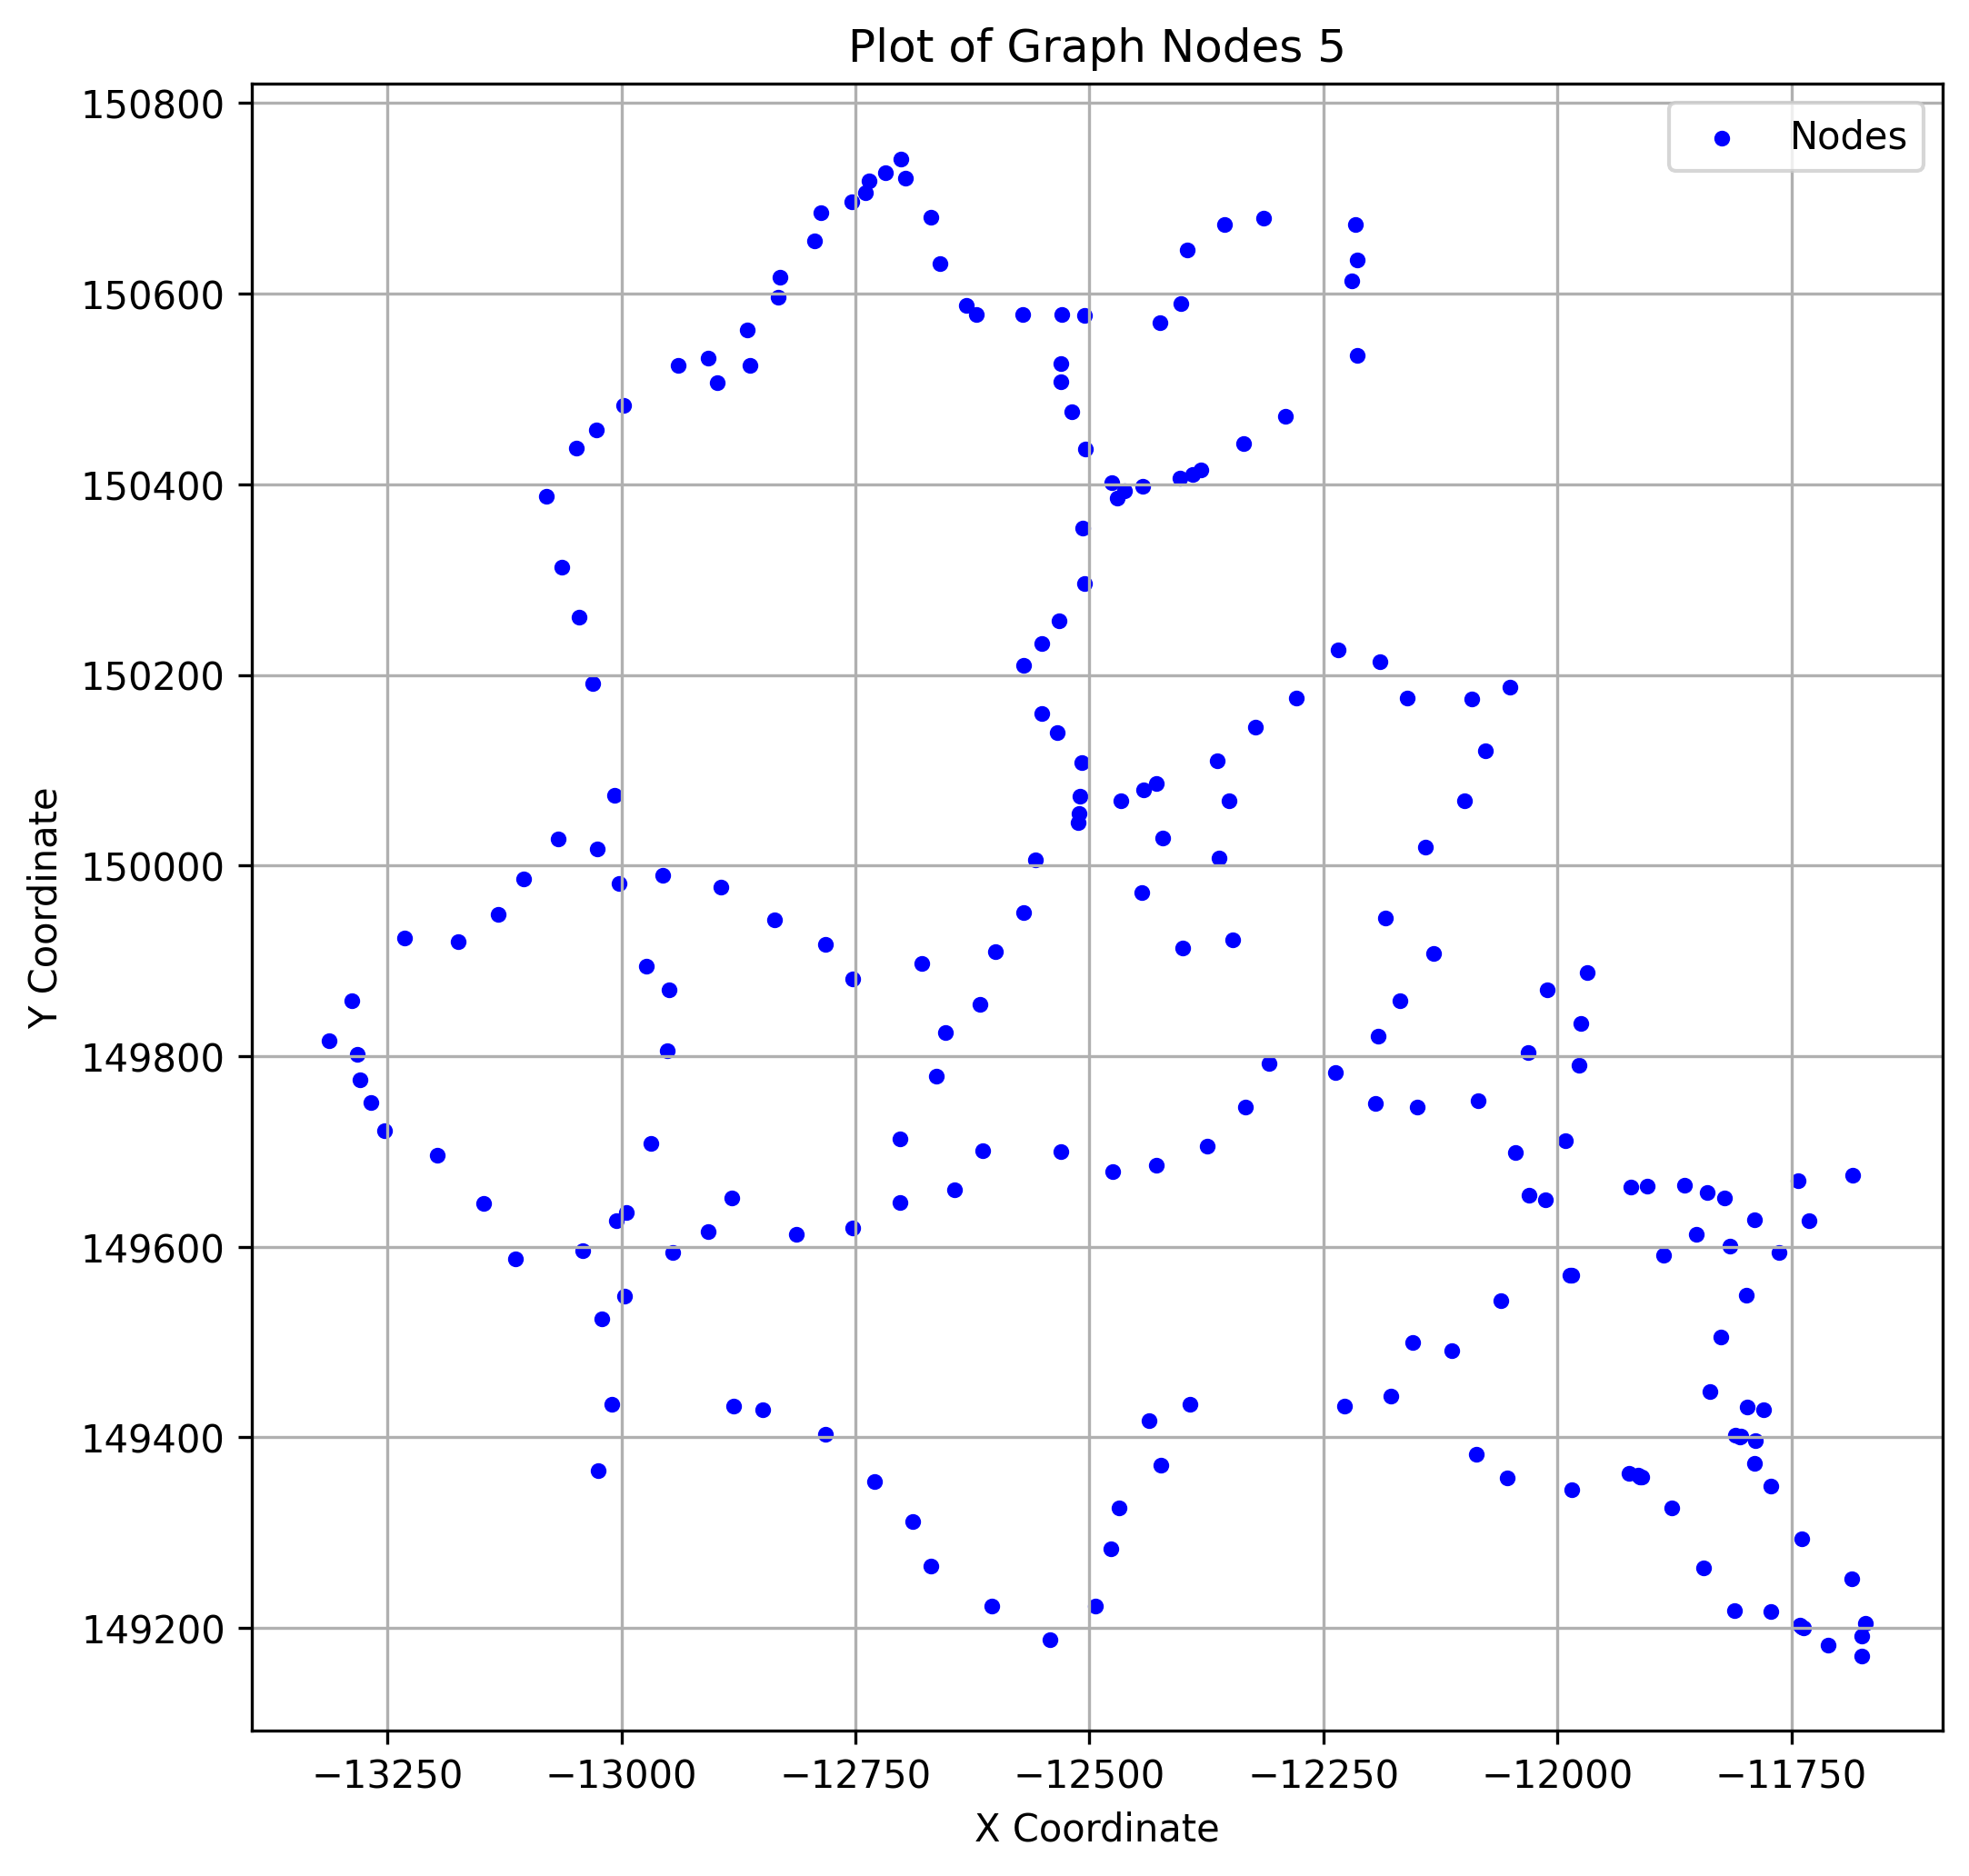

The data file committed next to this chart (first rows):
x, y
-12504, 150437
-11984, 149571
-12880, 149433
-12955, 149990
-11671, 149205
-11904, 149663
-11985, 149345
-13231, 149924
-12849, 149429
-12702, 149646
-12214, 150636
-11923, 149362
-12132, 149908
-11922, 149663
-13031, 150191
-11731, 149628
-11789, 149396
-12507, 150354
-12533, 150256
-12401, 149913
-12436, 149418
-12950, 149869
-12951, 149806
-12475, 149678
-12571, 149951
-12939, 150525
-12631, 150588
-12572, 150578
-12060, 149544
-12688, 149312
-12291, 150472
-12347, 149922
-12519, 150476
-11968, 149888
-11910, 149358
-11865, 149665
-12558, 150006
-12604, 149223
-12356, 150673
-12654, 149825
-12997, 149549
-12462, 150393
-12404, 150407
-11811, 149218
-12973, 149894
-12753, 149620
-12571, 150210
-12679, 149897
-12444, 149972
-12237, 149783
-12279, 150176
-11804, 149401
-11914, 149361
-12161, 150176
-13045, 150261
-12837, 149943
-11675, 149191
-11790, 149372
-12053, 149358
-12423, 149371
... 159 more rows
